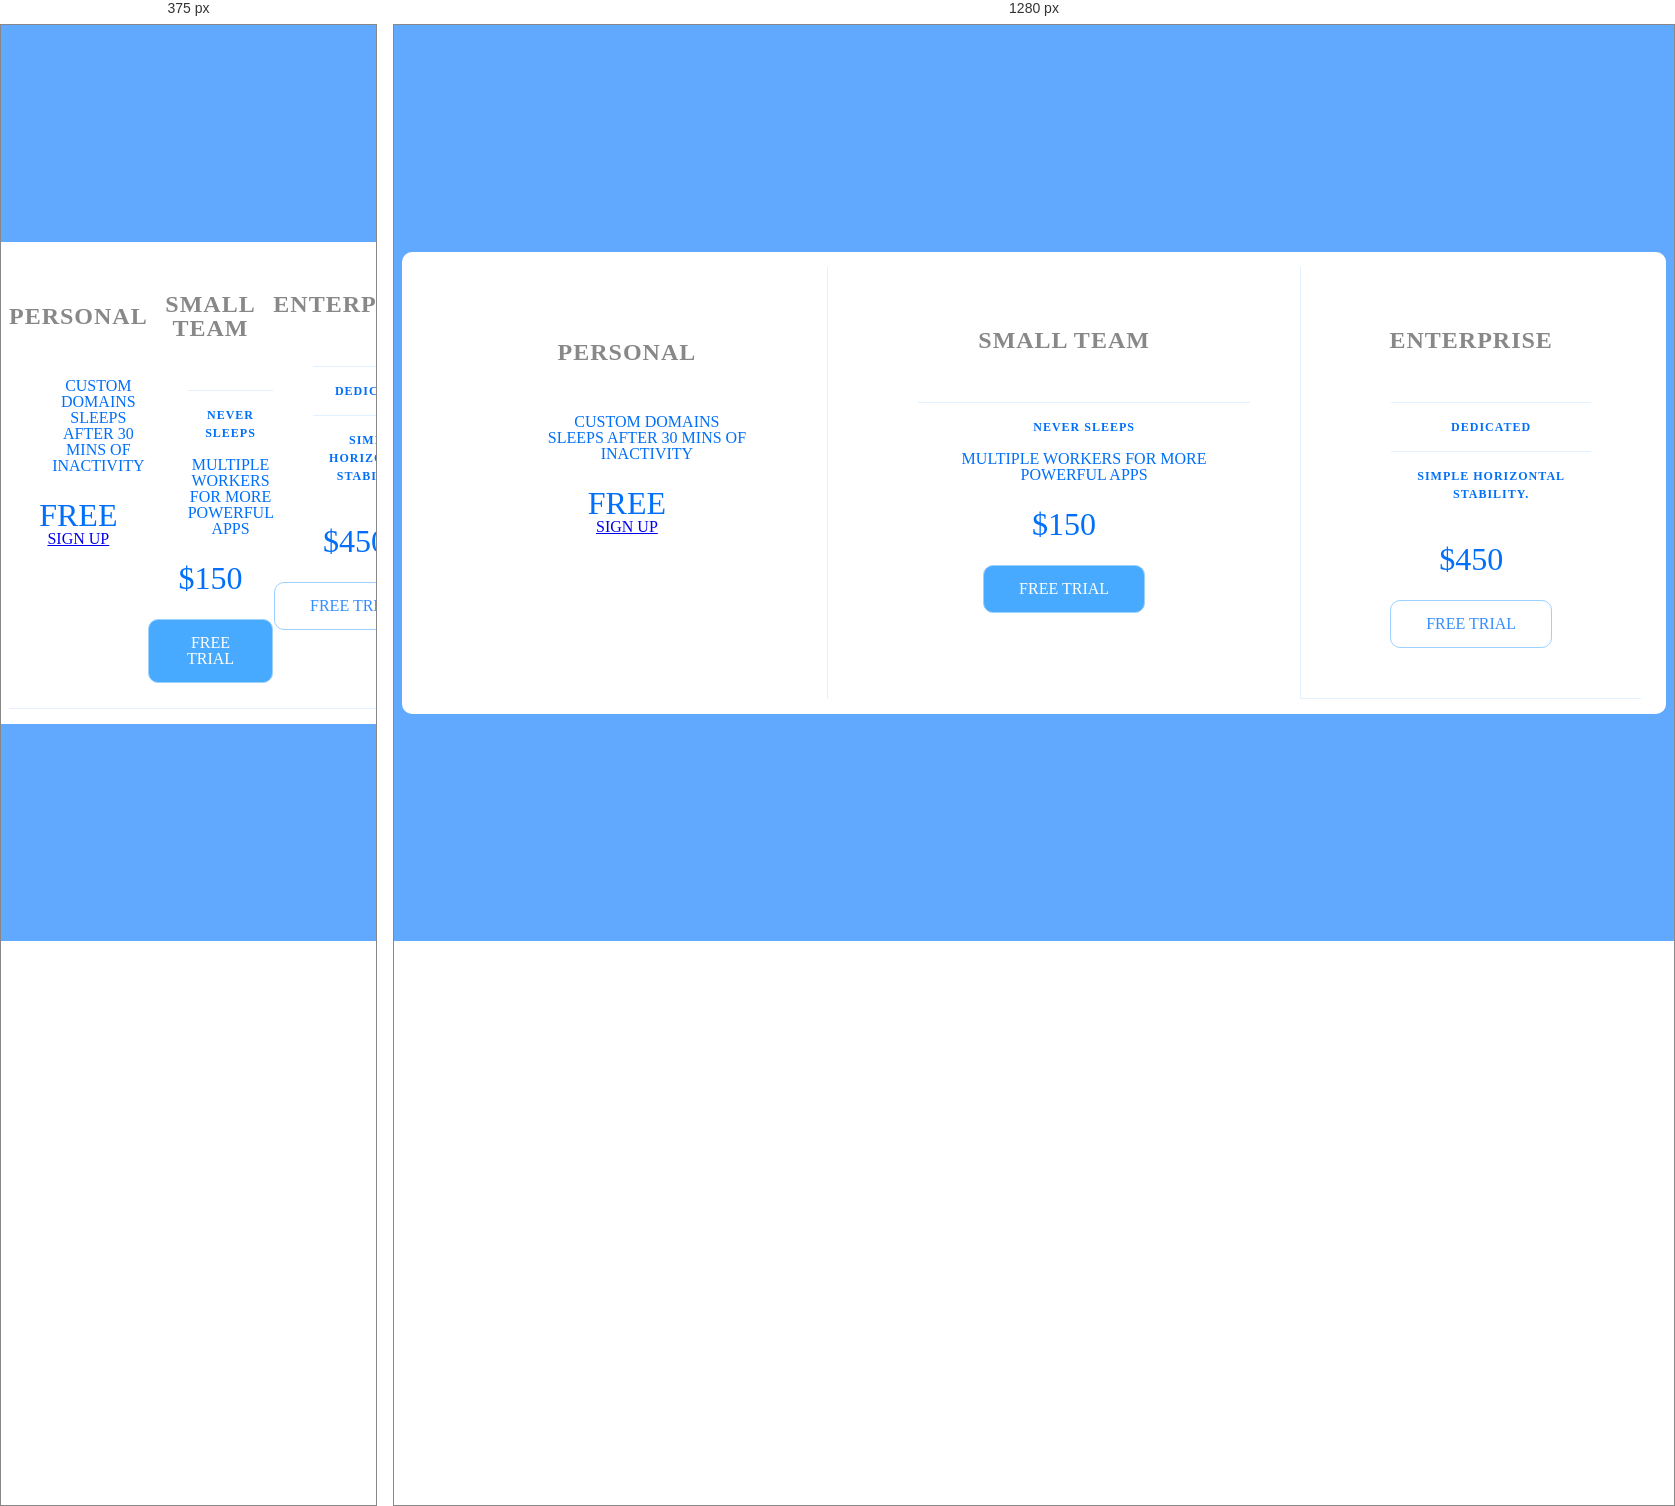
Rendered at 375 px and 1280 px, left to right.

<!-- file: panel.html -->
<!DOCTYPE html>
<html lang="en">
<head>
    <meta charset="UTF-8">
    <meta http-equiv="X-UA-Compatible" content="IE=edge">
    <meta name="viewport" content="width=device-width, initial-scale=1.0">
    <title>Price Tiers</title>
    <link rel="stylesheet" href="panel.css">
</head>
<body>
    <div class="panel">
        <div class="pricing-plan">
            <img src="icon1.png" alt="" class="pricing-img">
        <h2 class="pricing-header">Personal</h2>
        <ul class="pricing-features">
            <li class="pricing-features-item">Custom domains</li>
            <li class="pricing-features-item">Sleeps after 30 mins of inactivity</li>
        </ul>
        <span class="pricing-price">Free</span>
        <a href="#/">Sign up</a>
        </div>
        <div class="pricing-plan">
            <img src="icon2.png" alt="">
            <h2 class="pricing-header">Small Team</h2>
            <ul class="pricing-features">
                <li class="pricing-features-items">Never Sleeps</li>
                <li class="pricing-features-item">Multiple workers for more powerful apps</li>
            </ul>
            <span class="pricing-price">$150</span>
            <a href="#/" class="pricing-button is-featured">Free trial</a>
        </div>
        <div class="pricing-plan">
            <img src="icon3.png" alt="">
            <h2 class="pricing-header">Enterprise</h2>
            <ul class="pricing-features">
                <li class="pricing-features-items">Dedicated</li>
                <li class="pricing-features-items">Simple Horizontal stability.</li>
            </ul>
            <span class="pricing-price">$450</span>
            <a href="#/" class="pricing-button">Free trial</a>
        </div>
    </div>
</body>
</html>

/* @media block from panel.css */
@media(min-width: 900px){
    .panel{
        flex-direction: row;
    }
    .pricing-plan{
        border-bottom: none;
        border-right: 1px solid #e1f1ff;
        padding: 25px 50px;
    }
    .pricing-plan:last-child{
        border-right: none;
    }
}